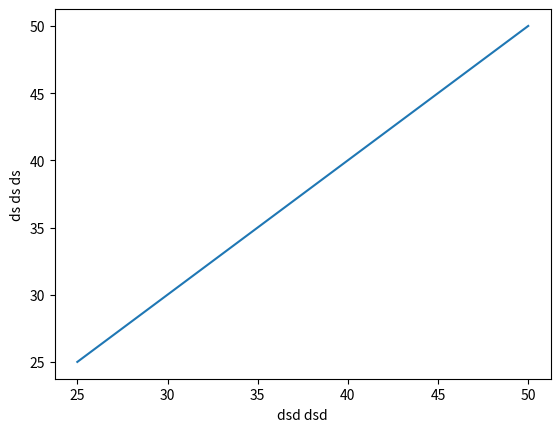

Recreate this plot in Python.
import matplotlib.pyplot as plt
import numpy as np

'''
str = "(Car, bike, train)"
newstr = str.replace("(", "").replace(")","")
print(newstr)

#print(string.split(","))
#labels = 'Frogs', 'Hogs', 'Dogs', 'Logs'
#print(labels)
labels = newstr.split(",")
print(labels)

str2 = "(25,50,50)"
newstr2 = str2.replace("(", "").replace(")","")
sizes = list(map(int, newstr2.split(",")))

str1 = "(25,50,50,32)"
newstr1 = str1.replace("(", "").replace(")","")
sizes1 = list(map(int, newstr1.split(",")))


#sizes = [15, 30, 45, 10]
plt.pie(sizes, labels=labels, autopct='%1.1f%%')
plt.axis('equal')
#plt.show()


y_pos = np.arange(len(labels))
plt.bar(y_pos, sizes, align='center', alpha=0.5)
plt.xticks(y_pos, labels)
#plt.show()

'''

str2 = "(25,50,50)"
newstr2 = str2.replace("(", "").replace(")","")
sizes = list(map(int, newstr2.split(",")))

print("Generating Grahp")
plt.plot(sizes, sizes)
plt.ylabel("ds ds ds")
plt.xlabel("dsd dsd")
plt.show()
